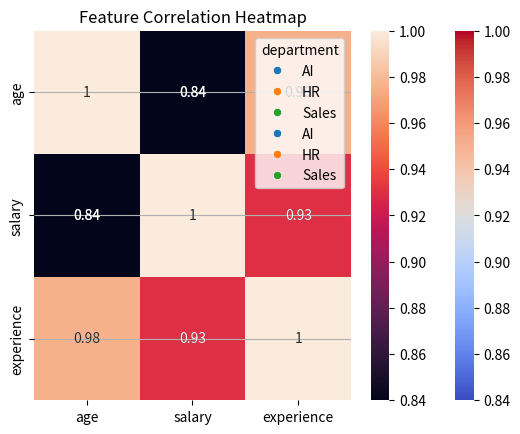
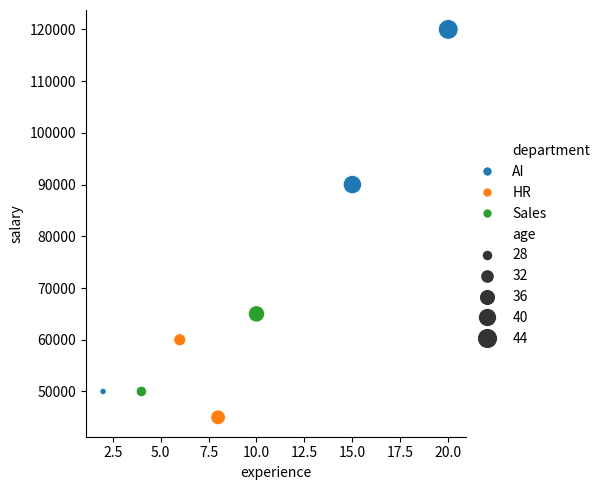
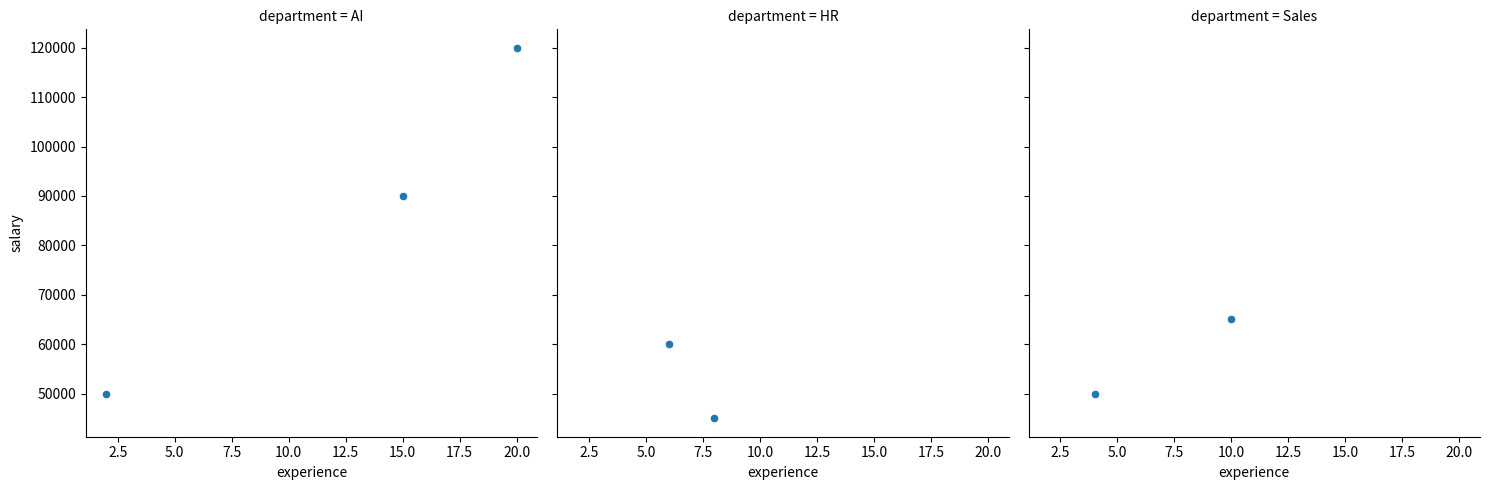
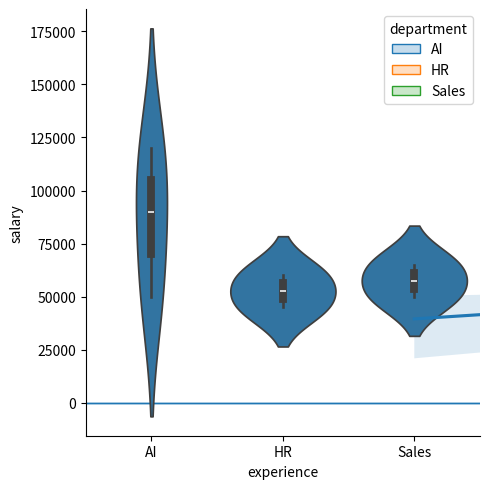
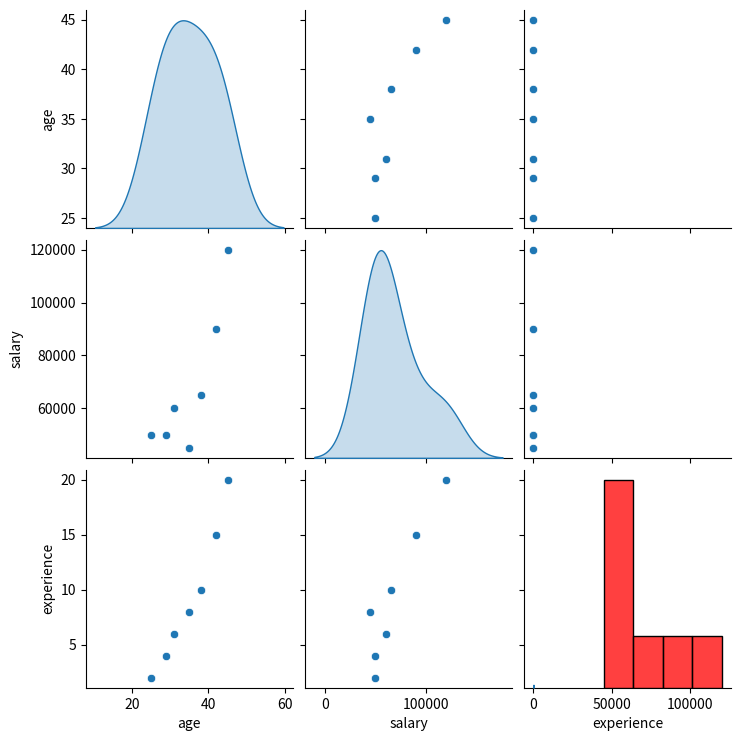

The script that saved these images, in order: (Note: this script raises an exception after producing the figures.)
#%%
import pandas as pd
import numpy as np
import matplotlib.pyplot as plt
import seaborn as sns

df = pd.DataFrame({
    "age": [25, 35, 42, 29, 38, 45, 31],
    "salary": [50000, 45000, 90000, 50000, 65000, 120000, 60000],
    "department": ["AI", "HR", "AI", "Sales", "Sales", "AI", "HR"],
    "experience": [2, 8, 15, 4, 10, 20, 6]
})

plt.plot(df["experience"], df["salary"])
plt.xlabel("Experience (years)")
plt.ylabel("Salary ($)")
plt.title("Experience vs Salary")
plt.grid(True)
plt.show()

sns.scatterplot(
    x="experience",
    y="salary",
    hue="department",
    data=df
)
plt.title("Experience vs Salary by Department")
plt.show()


plt.hist(df["salary"], bins=5, edgecolor='black')
plt.xlabel("Salary ($)")
plt.ylabel("Frequency")
plt.title("Salary Distribution")
plt.show()

sns.histplot(df["salary"], kde=True)
plt.title("Salary Distribution with KDE")
plt.show()


sns.boxplot(
    x="department",
    y="salary",
    data=df
)
plt.title("Salary Distribution by Department")
plt.show()


corr = df[["age", "salary", "experience"]].corr()
sns.heatmap(
    corr,
    annot=True,
    cmap="coolwarm"
)
plt.title("Feature Correlation Heatmap")
plt.show()

# 1. Distribution
sns.histplot(df["salary"], kde=True)

# 2. Outliers
sns.boxplot(x="department", y="salary", data=df)

# 3. Relationship
sns.scatterplot(x="experience", y="salary", hue="department", data=df)

# 4. Correlation
sns.heatmap(df[["age", "salary", "experience"]].corr(), annot=True)
plt.show()

#%%
sns.relplot(
    x="experience",
    y="salary",
    hue="department",
    size="age",
    sizes=(20, 200),
    data=df,
    kind="scatter"
)
plt.show()

# %%
sns.relplot(
    x="experience",
    y="salary",
    col="department",
    data=df,
    kind="scatter"
)
plt.show()

# %%
sns.lmplot(
    x="experience",
    y="salary",
    data=df
)
plt.show()

# %%
sns.kdeplot(
    data=df,
    x="salary",
    hue="department",
    fill=True
)
plt.show()

# %%
sns.violinplot(
    x="department",
    y="salary",
    data=df
)
plt.show()

# %%
sns.pairplot(
    df[["age", "salary", "experience"]],
    diag_kind="kde"
)
plt.show()
# %%

#%%
#7 Visualization for Feature Engineering Validation
sns.histplot(df["salary"], label="Raw", color="red")
sns.histplot(df["salary_norm"], label="Normalized", color="blue")
plt.legend()
plt.title("Salary Distribution Before and After Normalization")
plt.show()

# %%
# Before & After Cleaning
df_before = pd.DataFrame({
    "salary": [50000, 52000, 55000, 60000, 65000, 70000, 300000],
    "experience": [2, 3, 4, 5, 6, 7, 5],
    "department": ["AI", "AI", "HR", "HR", "Sales", "Sales", "AI"]
})
df_after = df_before.copy()
df_after["salary"] = df_after["salary"].clip(
    upper=df_after["salary"].quantile(0.95)
)

fig, axes = plt.subplots(1, 2, figsize=(12, 6))

sns.boxplot(y=df_before["salary"], ax=axes[0])
axes[0].set_title("Before Cleaning")

sns.boxplot(y=df_after["salary"], ax=axes[1])
axes[1].set_title("After Cleaning")

plt.show()

# %%
# Feature Engineering Validation
df_after["salary_norm"] = (
    df_after["salary"] - df_after["salary"].min()
) / (
    df_after["salary"].max() - df_after["salary"].min()
)
sns.histplot(df_after["salary"], label="Raw", color="red", kde=True)
sns.histplot(df_after["salary_norm"], label="Normalized", color="blue", kde=True)
plt.legend()
plt.title("Raw vs Normalized Salary Distribution")
plt.show()

# %%
#Leakage Detection (Time Series)
dates = pd.date_range("2024-01-01", periods=20)
df_ts = pd.DataFrame({
    "date": dates,
    "sales": np.random.randint(100, 300, size=20)
}).set_index("date")

train_end = "2024-01-14"

plt.figure(figsize=(10,4))
plt.plot(df_ts.index, df_ts["sales"], label="Sales")
plt.axvline(pd.to_datetime(train_end), color="red", linestyle="--", label="Train/Test Split")
plt.legend()
plt.title("Time Series Leakage Check")
plt.show()

# %%
# Model Error & Residual Analysis
y_true = np.array([50, 55, 60, 65, 70])
y_pred = np.array([52, 54, 58, 68, 75])
residuals = y_true - y_pred

sns.scatterplot(x=y_pred, y=residuals)
plt.axhline(0, color="red")
plt.xlabel("Predicted Value")
plt.ylabel("Residual (True - Predicted)")
plt.title("Residual Analysis")
plt.show()

# %%
# Class Imbalance
df_cls = pd.DataFrame({
    "churn": [0,0,0,0,0,0,1]
})

sns.countplot(x="churn", data=df_cls)
plt.title("Class Distribution")
plt.show()

# %%
